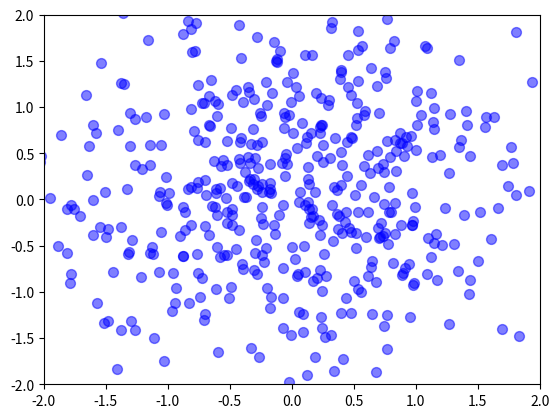

Write the Python code that produced this figure.
#!/usr/bin/env python
#-*- coding:utf-8 -*-
'''
    2018年4月1日
    绘制散点图
'''
import matplotlib.pyplot as plt
import numpy as np

#plt.scatter(np.arange(5),np.arange(5))

x = np.random.normal(0,1,500)
y = np.random.normal(0,1,500)
# s 点的大小 c 颜色 alpha 透明度
plt.scatter(x,y,s=50,c="b",alpha=0.5)
# 图像大小
plt.xlim((-2,2))
plt.ylim((-2,2))

# 取消尺度
#plt.xticks(())
#plt.yticks(())
plt.show()